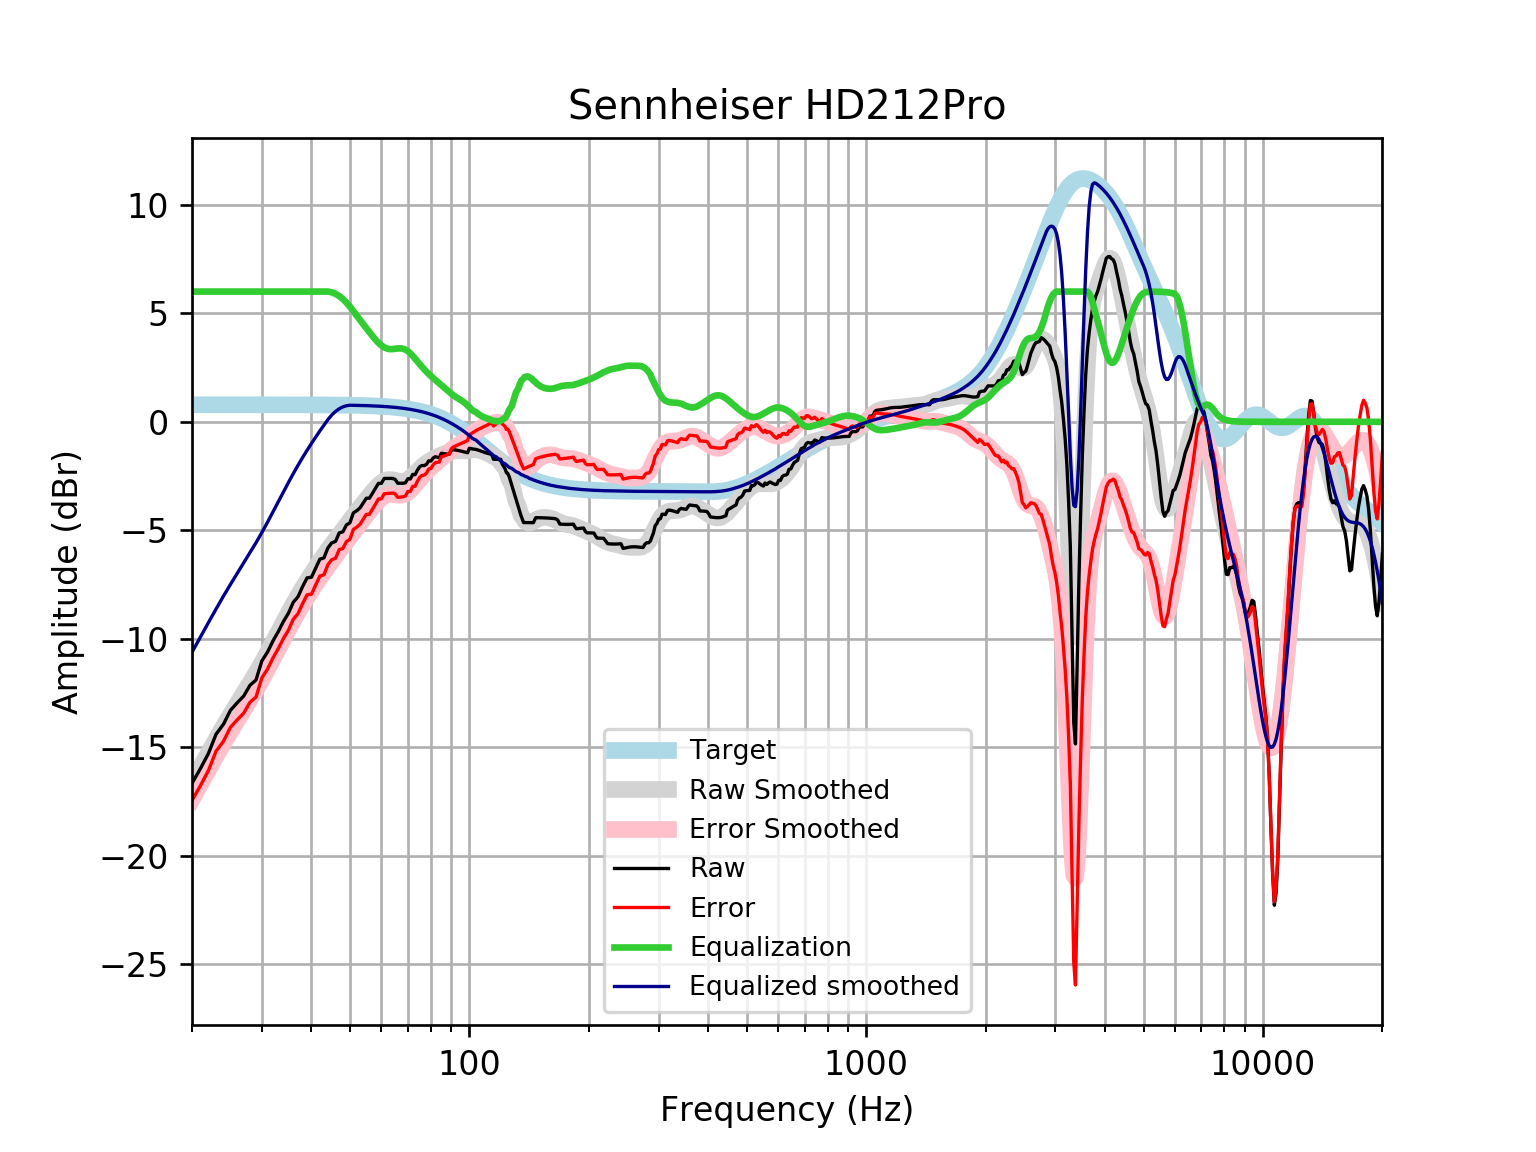

Values plotted in this chart, from the file beside it:
frequency, raw, error, smoothed, error_smoothed, equalization, equalized_raw, equalized_smoothed, target
20, -16.66, -17.44, -16.62, -17.4, 6, -10.66, -10.62, 0.7859
21, -15.98, -16.76, -15.91, -16.7, 6.0, -9.977, -9.915, 0.7859
22, -15.28, -16.07, -15.25, -16.04, 6.0, -9.28, -9.25, 0.7858
23, -14.39, -15.17, -14.62, -15.41, 6.0, -8.389, -8.623, 0.7858
24, -13.94, -14.72, -14.03, -14.82, 6, -7.936, -8.033, 0.7858
25, -13.29, -14.08, -13.49, -14.28, 6.0, -7.291, -7.491, 0.7857
26, -12.94, -13.73, -12.98, -13.77, 6.0, -6.944, -6.983, 0.7857
27, -12.64, -13.42, -12.5, -13.29, 6, -6.636, -6.501, 0.7856
28, -12.14, -12.92, -12.03, -12.82, 6.0, -6.136, -6.033, 0.7855
29, -11.9, -12.68, -11.57, -12.35, 6, -5.896, -5.568, 0.7854
30, -11.01, -11.8, -11.1, -11.88, 6.0, -5.011, -5.099, 0.7852
31, -10.61, -11.39, -10.63, -11.41, 6, -4.61, -4.626, 0.785
32, -10.09, -10.88, -10.15, -10.94, 6, -4.092, -4.152, 0.7848
33, -9.665, -10.45, -9.683, -10.47, 6.0, -3.665, -3.683, 0.7846
34, -9.198, -9.983, -9.229, -10.01, 6, -3.198, -3.229, 0.7843
35, -8.818, -9.602, -8.794, -9.578, 6, -2.818, -2.794, 0.7839
36, -8.314, -9.097, -8.385, -9.169, 6.0, -2.314, -2.385, 0.7835
37, -8.058, -8.84, -8.002, -8.785, 6, -2.058, -2.002, 0.783
38, -7.591, -8.374, -7.645, -8.427, 6, -1.591, -1.645, 0.7824
39, -7.189, -7.97, -7.311, -8.093, 6.0, -1.189, -1.311, 0.7818
40, -7.161, -7.942, -6.997, -7.778, 6, -1.161, -0.9972, 0.781
41, -6.738, -7.518, -6.701, -7.481, 6, -0.7376, -0.7012, 0.7801
42, -6.328, -7.107, -6.421, -7.2, 6, -0.3277, -0.4207, 0.7791
43, -6.271, -7.049, -6.154, -6.932, 6, -0.2706, -0.1538, 0.7779
44, -5.81, -6.586, -5.899, -6.676, 6, 0.1902, 0.101, 0.7766
45, -5.578, -6.353, -5.655, -6.43, 5.967, 0.389, 0.312, 0.7751
46, -5.511, -6.284, -5.419, -6.193, 5.897, 0.3859, 0.4775, 0.7734
47, -5.116, -5.887, -5.191, -5.962, 5.792, 0.6765, 0.6012, 0.7715
48, -5.069, -5.838, -4.969, -5.738, 5.657, 0.5882, 0.6881, 0.7694
49, -4.752, -5.519, -4.753, -5.52, 5.495, 0.7423, 0.7418, 0.767
50, -4.654, -5.419, -4.542, -5.306, 5.306, 0.6516, 0.7643, 0.7642
51, -4.198, -4.959, -4.336, -5.098, 5.098, 0.8994, 0.7612, 0.7612
52, -4.098, -4.856, -4.136, -4.894, 4.894, 0.7959, 0.7579, 0.7578
53, -3.972, -4.726, -3.941, -4.696, 4.696, 0.7235, 0.7541, 0.7541
54, -3.746, -4.496, -3.751, -4.501, 4.501, 0.7557, 0.7499, 0.7499
55, -3.519, -4.264, -3.566, -4.311, 4.311, 0.7924, 0.7453, 0.7453
56, -3.519, -4.259, -3.387, -4.127, 4.127, 0.6074, 0.7402, 0.7401
57, -3.292, -4.026, -3.215, -3.95, 3.95, 0.6581, 0.7345, 0.7345
58, -3.064, -3.792, -3.057, -3.786, 3.786, 0.7217, 0.7283, 0.7283
59, -2.836, -3.558, -2.919, -3.64, 3.64, 0.8038, 0.7215, 0.7215
60, -2.837, -3.551, -2.806, -3.52, 3.52, 0.683, 0.714, 0.714
61, -2.61, -3.315, -2.725, -3.431, 3.431, 0.8209, 0.7058, 0.7058
62, -2.61, -3.306, -2.677, -3.374, 3.374, 0.7648, 0.6969, 0.6969
63, -2.608, -3.295, -2.662, -3.349, 3.349, 0.7411, 0.6871, 0.6871
64, -2.606, -3.282, -2.673, -3.349, 3.349, 0.7433, 0.6765, 0.6765
65, -2.652, -3.317, -2.698, -3.363, 3.363, 0.7109, 0.665, 0.665
66, -2.829, -3.481, -2.727, -3.379, 3.379, 0.5504, 0.6525, 0.6525
67, -2.829, -3.468, -2.745, -3.384, 3.384, 0.5556, 0.639, 0.639
68, -2.831, -3.456, -2.744, -3.368, 3.368, 0.5366, 0.6244, 0.6244
69, -2.812, -3.421, -2.716, -3.325, 3.325, 0.5129, 0.6087, 0.6087
70, -2.621, -3.212, -2.661, -3.253, 3.253, 0.6324, 0.5918, 0.5918
71, -2.634, -3.208, -2.582, -3.156, 3.156, 0.5216, 0.5736, 0.5736
72, -2.421, -2.976, -2.485, -3.039, 3.039, 0.6177, 0.5541, 0.5541
73, -2.437, -2.97, -2.378, -2.911, 2.911, 0.4744, 0.5333, 0.5333
74, -2.223, -2.734, -2.268, -2.779, 2.779, 0.5568, 0.511, 0.511
75, -2.063, -2.55, -2.163, -2.65, 2.65, 0.5869, 0.4873, 0.4873
76, -2.013, -2.475, -2.065, -2.527, 2.527, 0.5142, 0.462, 0.4621
77, -2.017, -2.452, -1.976, -2.412, 2.412, 0.3946, 0.4352, 0.4353
78, -1.957, -2.364, -1.897, -2.304, 2.304, 0.3472, 0.4068, 0.4068
79, -1.797, -2.174, -1.827, -2.204, 2.204, 0.4069, 0.3767, 0.3768
... 553 more rows
